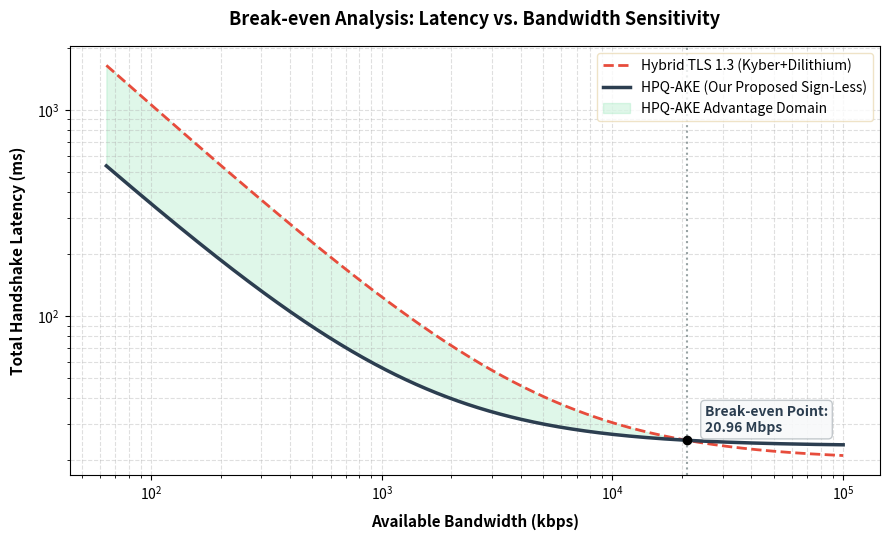

This figure's Python source:
import matplotlib.pyplot as plt
import numpy as np

# ==============================================================================
# 1. CẤU HÌNH DỮ LIỆU KHỚP CHÍNH XÁC VỚI BẢN THẢO BÀI BÁO
# ==============================================================================
# Sử dụng CHÍNH XÁC số lượng Bytes công bố tại Abstract và Section 6.2.3
size_tls_bytes = 13009  # Bản thảo: 13,009 Bytes
size_hpq_bytes = 4100   # Bản thảo: 4,100 Bytes

size_tls_bits = size_tls_bytes * 8
size_hpq_bits = size_hpq_bytes * 8

# Thời gian xử lý CPU (ms) - Nên lấy từ kết quả thực tế của Phần 1 (Hình 2)
t_cpu_tls = 0.1   # Tổng thời gian xử lý của Hybrid TLS 1.3
t_cpu_hpq = 3.5   # Tổng thời gian xử lý của HPQ-AKE (Kyber + RSA-OAEP)

# Độ trễ khứ hồi nền (RTT Baseline) cho môi trường mạng có dây tiêu chuẩn (ms)
# Vì cả hai đều là giao thức 1-RTT trong kịch bản này nên RTT không làm thay đổi 
# vị trí điểm hòa vốn nhưng giúp đồ thị không bị tiệm cận về 0 ms (phi vật lý).
rtt_baseline = 20.0 

# Dải băng thông từ 64 kbps đến 100,000 kbps (100 Mbps)
bw_kbps = np.geomspace(64, 100000, 1000)

# ==============================================================================
# 2. HÀM TÍNH TOÁN ĐỘ TRỄ HANDSHAKE
# ==============================================================================
def calc_latency(size_bits, t_cpu, bandwidth_kbps, rtt):
    # bandwidth_kbps tương đương số bits truyền được trong 1 ms vì:
    # (kbps * 1000 bits/s) / (1000 ms/s) = kbps bits/ms
    t_trans = size_bits / bandwidth_kbps
    return t_cpu + rtt + t_trans

latency_tls = calc_latency(size_tls_bits, t_cpu_tls, bw_kbps, rtt_baseline)
latency_hpq = calc_latency(size_hpq_bits, t_cpu_hpq, bw_kbps, rtt_baseline)

# ==============================================================================
# 3. TỰ ĐỘNG TÍNH TOÁN ĐIỂM HÒA VỐN (BREAK-EVEN POINT) THEO TOÁN HỌC
# ==============================================================================
# Công thức giải tích từ phương trình cân bằng: Latency_TLS = Latency_HPQ
# t_cpu_tls + RTT + (size_tls / BW) = t_cpu_hpq + RTT + (size_hpq / BW)
# => BW_kbps = (size_tls_bits - size_hpq_bits) / (t_cpu_hpq - t_cpu_tls)
break_even_kbps = (size_tls_bits - size_hpq_bits) / (t_cpu_hpq - t_cpu_tls)
break_even_mbps = break_even_kbps / 1000  # Đổi sang Mbps để hiển thị nhãn

print(f">> Giao điểm hòa vốn được tính toán tự động: {break_even_kbps:.2f} kbps ({break_even_mbps:.2f} Mbps)")

# ==============================================================================
# 4. VẼ BIỂU ĐỒ CHUẨN ĐỒ HỌA HỌC THUẬT (IEEE/ELSEVIER STYLE)
# ==============================================================================
plt.figure(figsize=(9, 5.5))

# Vẽ 2 đường cong hiệu năng
plt.plot(bw_kbps, latency_tls, label='Hybrid TLS 1.3 (Kyber+Dilithium)', color='#e74c3c', linestyle='--', linewidth=2)
plt.plot(bw_kbps, latency_hpq, label='HPQ-AKE (Our Proposed Sign-Less)', color='#2c3e50', linewidth=2.5)

# Tô màu vùng lợi thế của giao thức đề xuất HPQ-AKE
plt.fill_between(bw_kbps, latency_tls, latency_hpq, where=(latency_hpq < latency_tls), 
                 color='#2ecc71', alpha=0.15, label='HPQ-AKE Advantage Domain')

# Sử dụng thang đo Logarith cho cả 2 trục (Bắt buộc đối với dải dữ liệu động lớn)
plt.xscale('log')
plt.yscale('log')

# Vẽ đường giới hạn điểm hòa vốn tự động (Tuyệt đối không gán cứng số)
plt.axvline(x=break_even_kbps, color='#7f8c8d', linestyle=':', linewidth=1.5, alpha=0.8)

# Định vị nhãn hiển thị điểm hòa vốn tự động dựa trên giao điểm tọa độ
y_text_pos = calc_latency(size_tls_bits, t_cpu_tls, break_even_kbps, rtt_baseline)
plt.plot(break_even_kbps, y_text_pos, marker='o', color='black', markersize=6) # Đánh dấu chấm đen tại giao điểm

plt.text(break_even_kbps * 1.2, y_text_pos * 1.1, f'Break-even Point:\n{break_even_mbps:.2f} Mbps', 
         fontsize=10, fontweight='bold', color='#2c3e50',
         bbox=dict(boxstyle="round,pad=0.3", fc="#f8f9fa", ec="#bdc3c7", alpha=0.9))

# Cấu hình nhãn trục và tiêu đề theo chuẩn tiếng Anh học thuật
plt.xlabel('Available Bandwidth (kbps)', fontsize=11, fontweight='bold', labelpad=8)
plt.ylabel('Total Handshake Latency (ms)', fontsize=11, fontweight='bold', labelpad=8)
plt.title('Break-even Analysis: Latency vs. Bandwidth Sensitivity', fontsize=13, fontweight='bold', pad=15)

plt.legend(loc='upper right', frameon=True, facecolor='white', edgecolor='#ebdcb9', fontsize=10)
plt.grid(True, which="both", linestyle="--", alpha=0.4)

# Tối ưu hóa khoảng trống và xuất file vector PDF độ nét cao cho LaTeX
plt.tight_layout()
plt.savefig('Figure5_BreakEvenAnalysis.pdf', dpi=300)
print(">> Đã xuất file thành công: Figure5_BreakEvenAnalysis.pdf")
plt.show()
